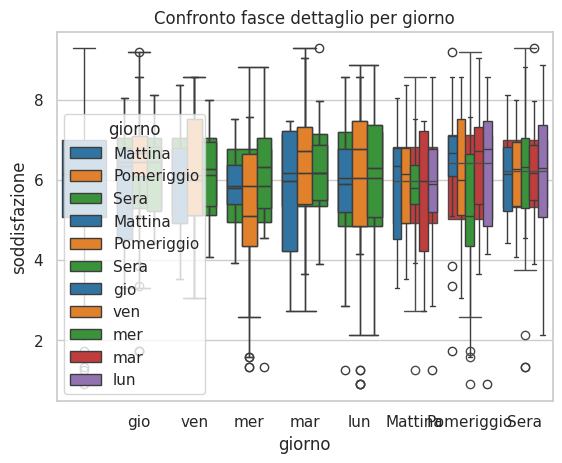

Write the Python code that produced this figure.
"""
il BOXPLOT non mostra medie, mostra distribuzioni.
E' il grafico giusto se:
- confronta tra gruppi
- KPI operativi
- smascherare decisioni basate solo sulla media
"""

import numpy as np
import pandas as pd
import seaborn as sns
import matplotlib.pyplot as plt

np.random.seed(42)

giorni = ["lun", "mar", "mer", "gio", "ven"]
fasce = ["Mattina", "Pomeriggio", "Sera"]

data = {
    "giorno": np.random.choice(giorni, 300),
    "fascia": np.random.choice(fasce, 300),
    "soddisfazione": np.concatenate([
        np.random.normal(7, 1, 100),
        np.random.normal(5, 1.5, 100),
        np.random.normal(6, 0.8, 100)
    ])
}

df = pd.DataFrame(data)

sns.set_theme(style="whitegrid", palette="tab10")

#
# 1) BOXPLOT semplice
#
sns.boxplot(y="soddisfazione", data=df)
plt.title("Distribuzione complessiva della soddisfazione (BOXPLOT semplice)")
plt.show()

#
# 2) BOXPLOT per una categoria
#
sns.boxplot(x="giorno", y="soddisfazione", data=df)
plt.title("Soddisfazione per giorno (BOXPLOT per categoria)")
plt.show()

#
# 3) BOXPLOT con ordine controllato
#
ordine_giorni = ["lun", "mar", "mer", "gio", "ven"]

sns.boxplot(x="giorno",y="soddisfazione",data=df,order=ordine_giorni)
plt.title("Soddisfazione per giorno (BOXPLOT oridne controllato)")
plt.show()

#
# 4) BOXPLOT con un'altra categoria
#
sns.boxplot(x="fascia", y="soddisfazione", data=df)
plt.title("Soddisfazione per fascia oraria (BOXPLOT per categoria)")
plt.show()

#
# 5) BOXPLOT con doppia categorizzazione (con hue)
#
sns.boxplot(x="giorno",y="soddisfazione",hue="fascia",data=df)
plt.title("Soddisfazione per giorno e fascia (BOXPLOT con HUE)")
plt.show()

#
# 6) BOXPLOT leggibile (best practice)
#
sns.boxplot(x="giorno",y="soddisfazione",hue="fascia",data=df,showfliers=False)
plt.title("Soddisfazione per giorno e fascia (senza outlier)")
plt.legend(title="Fascia")
plt.show()

#
# 7) BOXPLOT orientato al confronto decisionale
#
sns.boxplot(x="fascia",y="soddisfazione",hue="giorno",data=df)
plt.title("Confronto fasce dettaglio per giorno")
plt.show()
